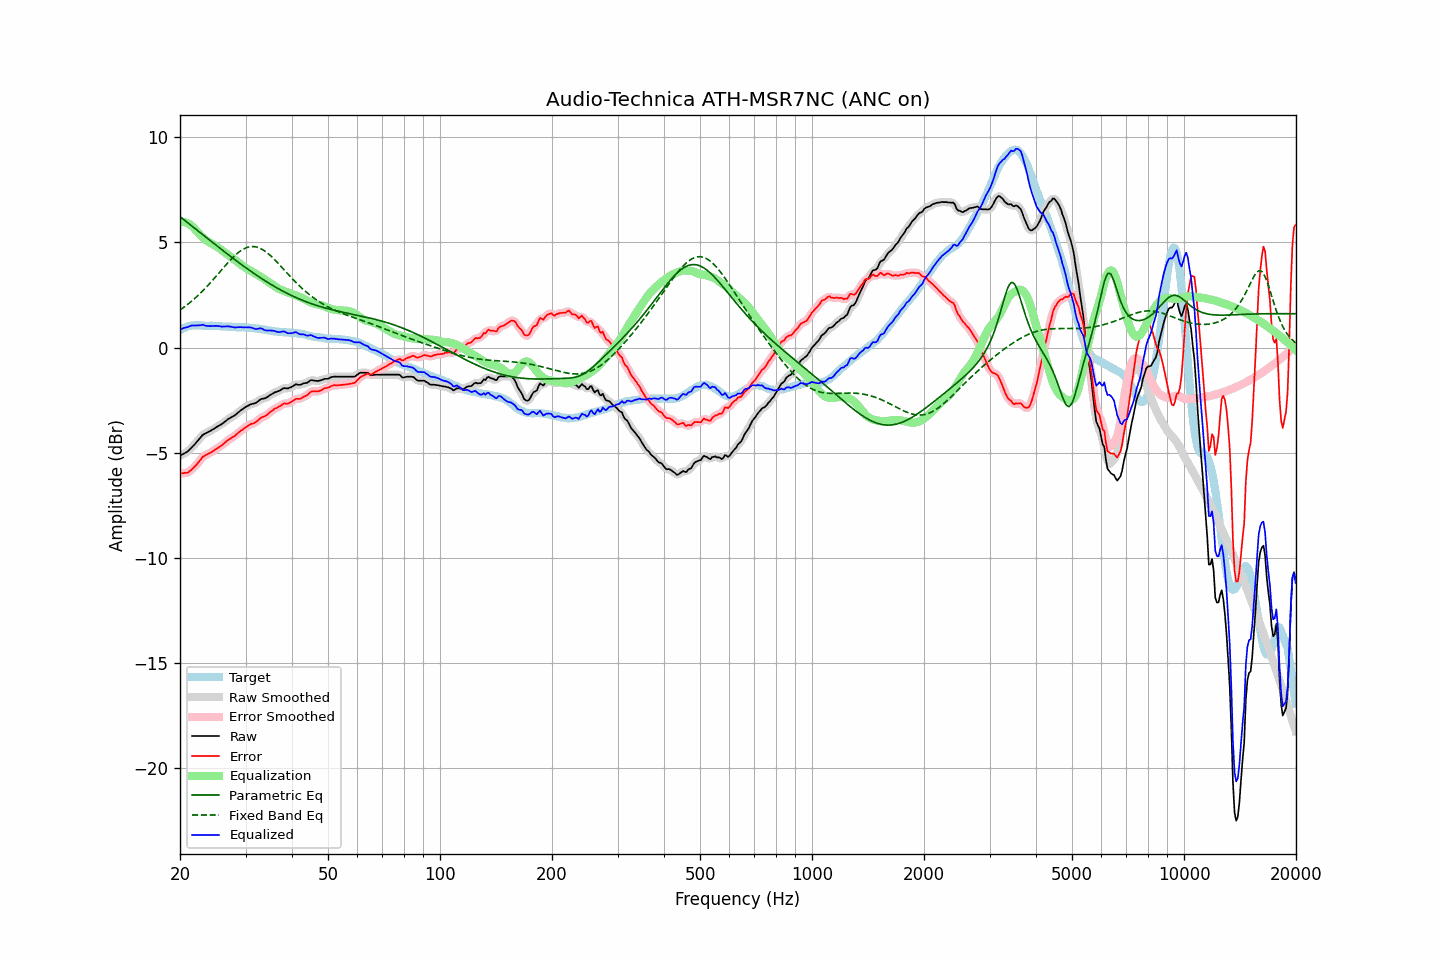

Source data for this figure (header and first rows):
frequency, raw, error, smoothed, error_smoothed, equalization, parametric_eq, fixed_band_eq, equalized_raw, equalized_smoothed, target
20.00, -5.13, -5.97, -5.13, -5.97, 5.98, 6.23, 1.79, 0.84, 0.85, 0.84
20.20, -5.09, -5.97, -5.10, -5.97, 5.98, 6.17, 1.84, 0.89, 0.88, 0.88
20.40, -5.05, -5.97, -5.06, -5.97, 5.98, 6.11, 1.90, 0.92, 0.92, 0.92
20.61, -5.01, -5.95, -5.02, -5.96, 5.96, 6.05, 1.95, 0.95, 0.94, 0.94
20.81, -4.97, -5.95, -4.97, -5.95, 5.94, 5.99, 2.01, 0.96, 0.97, 0.98
21.02, -4.92, -5.94, -4.91, -5.92, 5.90, 5.93, 2.07, 0.98, 0.99, 1.02
21.23, -4.84, -5.87, -4.84, -5.88, 5.86, 5.87, 2.13, 1.02, 1.02, 1.03
21.44, -4.76, -5.81, -4.77, -5.81, 5.81, 5.81, 2.20, 1.05, 1.04, 1.05
21.66, -4.68, -5.74, -4.69, -5.74, 5.74, 5.74, 2.26, 1.06, 1.06, 1.06
21.87, -4.61, -5.67, -4.61, -5.67, 5.66, 5.68, 2.33, 1.05, 1.06, 1.06
22.09, -4.52, -5.59, -4.52, -5.59, 5.58, 5.62, 2.40, 1.05, 1.05, 1.07
22.31, -4.43, -5.50, -4.43, -5.50, 5.49, 5.56, 2.47, 1.06, 1.05, 1.07
22.54, -4.34, -5.41, -4.34, -5.40, 5.40, 5.50, 2.54, 1.06, 1.06, 1.06
22.76, -4.25, -5.31, -4.25, -5.30, 5.32, 5.44, 2.61, 1.07, 1.07, 1.05
22.99, -4.15, -5.20, -4.17, -5.22, 5.24, 5.38, 2.69, 1.09, 1.07, 1.04
23.22, -4.11, -5.16, -4.11, -5.15, 5.18, 5.32, 2.77, 1.06, 1.07, 1.04
23.45, -4.07, -5.11, -4.07, -5.10, 5.12, 5.26, 2.85, 1.04, 1.05, 1.03
23.69, -4.03, -5.07, -4.03, -5.07, 5.06, 5.20, 2.93, 1.03, 1.03, 1.03
23.92, -3.99, -5.02, -3.99, -5.03, 5.02, 5.14, 3.01, 1.02, 1.02, 1.03
24.16, -3.95, -4.99, -3.95, -4.99, 4.97, 5.08, 3.10, 1.02, 1.02, 1.04
24.40, -3.90, -4.94, -3.91, -4.94, 4.93, 5.02, 3.18, 1.03, 1.03, 1.04
24.65, -3.86, -4.89, -3.86, -4.89, 4.89, 4.96, 3.27, 1.03, 1.03, 1.03
24.89, -3.81, -4.84, -3.81, -4.84, 4.85, 4.90, 3.35, 1.03, 1.03, 1.03
25.14, -3.76, -4.79, -3.77, -4.79, 4.80, 4.84, 3.44, 1.04, 1.03, 1.03
25.39, -3.72, -4.75, -3.72, -4.74, 4.74, 4.78, 3.53, 1.02, 1.02, 1.03
25.65, -3.67, -4.69, -3.68, -4.69, 4.69, 4.72, 3.62, 1.02, 1.01, 1.02
25.91, -3.63, -4.64, -3.63, -4.64, 4.63, 4.66, 3.71, 1.00, 1.00, 1.01
26.16, -3.57, -4.58, -3.57, -4.58, 4.57, 4.60, 3.80, 1.00, 1.00, 1.01
26.43, -3.51, -4.52, -3.51, -4.52, 4.52, 4.54, 3.88, 1.01, 1.01, 1.01
26.69, -3.45, -4.46, -3.45, -4.45, 4.46, 4.48, 3.97, 1.01, 1.01, 1.00
26.96, -3.39, -4.39, -3.40, -4.40, 4.41, 4.42, 4.06, 1.01, 1.01, 0.99
27.23, -3.35, -4.35, -3.35, -4.34, 4.35, 4.36, 4.14, 1.00, 1.00, 0.99
27.50, -3.30, -4.30, -3.31, -4.30, 4.29, 4.30, 4.22, 0.99, 0.99, 0.99
27.77, -3.26, -4.24, -3.26, -4.25, 4.24, 4.25, 4.29, 0.98, 0.97, 0.98
28.05, -3.22, -4.20, -3.22, -4.19, 4.18, 4.19, 4.37, 0.96, 0.97, 0.98
28.33, -3.16, -4.13, -3.16, -4.13, 4.12, 4.13, 4.44, 0.96, 0.96, 0.97
28.62, -3.09, -4.06, -3.10, -4.07, 4.07, 4.08, 4.50, 0.97, 0.97, 0.97
28.90, -3.03, -4.00, -3.03, -4.00, 4.01, 4.02, 4.56, 0.98, 0.97, 0.97
29.19, -2.97, -3.94, -2.97, -3.94, 3.95, 3.96, 4.62, 0.97, 0.97, 0.97
29.48, -2.92, -3.90, -2.92, -3.89, 3.89, 3.91, 4.66, 0.97, 0.97, 0.98
29.78, -2.86, -3.83, -2.86, -3.83, 3.83, 3.85, 4.71, 0.97, 0.97, 0.96
30.08, -2.81, -3.79, -2.82, -3.78, 3.78, 3.80, 4.74, 0.97, 0.97, 0.97
30.38, -2.77, -3.73, -2.77, -3.73, 3.74, 3.74, 4.77, 0.96, 0.97, 0.95
30.68, -2.73, -3.68, -2.73, -3.68, 3.69, 3.69, 4.79, 0.96, 0.96, 0.95
30.99, -2.69, -3.63, -2.70, -3.64, 3.65, 3.63, 4.80, 0.96, 0.95, 0.94
31.30, -2.67, -3.61, -2.67, -3.61, 3.61, 3.58, 4.81, 0.94, 0.93, 0.94
31.61, -2.65, -3.59, -2.65, -3.58, 3.56, 3.53, 4.81, 0.91, 0.91, 0.94
31.93, -2.63, -3.55, -2.62, -3.54, 3.52, 3.48, 4.79, 0.89, 0.89, 0.92
32.24, -2.58, -3.49, -2.58, -3.49, 3.47, 3.42, 4.78, 0.89, 0.90, 0.90
32.57, -2.52, -3.42, -2.52, -3.42, 3.43, 3.37, 4.75, 0.91, 0.91, 0.90
32.89, -2.46, -3.35, -2.47, -3.36, 3.38, 3.32, 4.72, 0.92, 0.91, 0.89
33.22, -2.43, -3.30, -2.44, -3.31, 3.33, 3.27, 4.68, 0.90, 0.89, 0.87
33.55, -2.42, -3.29, -2.42, -3.28, 3.28, 3.22, 4.63, 0.86, 0.86, 0.87
33.89, -2.40, -3.25, -2.40, -3.25, 3.23, 3.18, 4.58, 0.83, 0.83, 0.84
34.23, -2.36, -3.21, -2.36, -3.20, 3.18, 3.13, 4.52, 0.81, 0.81, 0.84
34.57, -2.31, -3.13, -2.31, -3.14, 3.12, 3.08, 4.46, 0.81, 0.81, 0.82
34.92, -2.25, -3.06, -2.26, -3.07, 3.07, 3.03, 4.39, 0.82, 0.81, 0.81
35.27, -2.21, -3.02, -2.21, -3.01, 3.02, 2.99, 4.32, 0.81, 0.81, 0.81
35.62, -2.17, -2.96, -2.17, -2.96, 2.97, 2.94, 4.25, 0.80, 0.80, 0.78
35.97, -2.12, -2.89, -2.13, -2.91, 2.91, 2.90, 4.17, 0.79, 0.78, 0.77
... 635 more rows
